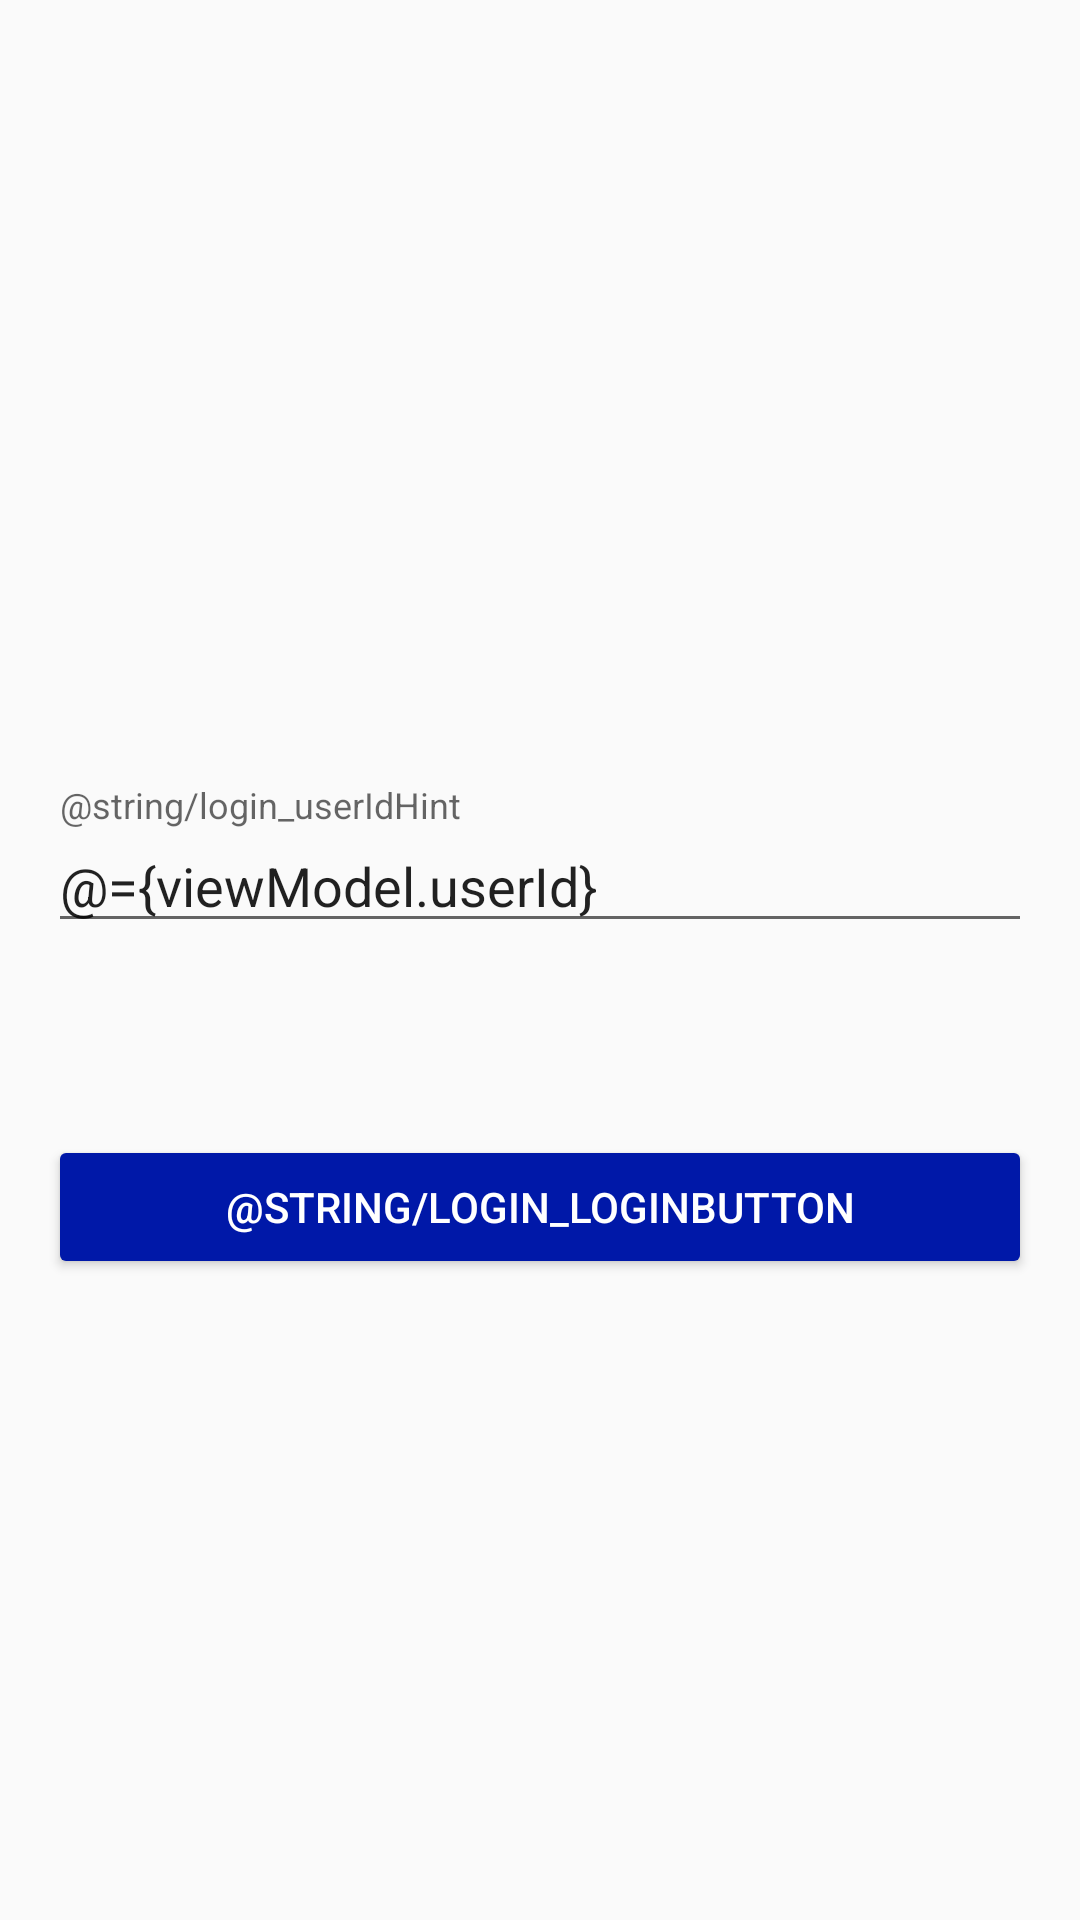

Here is an Android app screen rendered from its layout file. Give the layout XML and the strings, colors and styles it references.
<!-- AndroidManifest.xml: application theme AppTheme -->
<!-- res/layout/activity_login.xml -->
<?xml version="1.0" encoding="utf-8"?>
<layout
    xmlns:android="http://schemas.android.com/apk/res/android"
    xmlns:app="http://schemas.android.com/apk/res-auto"
    xmlns:tools="http://schemas.android.com/tools">

    <data>

        <variable
            name="viewModel"
            type="de.adessomobile.postbookchallenge.ui.login.LoginViewModel" />
    </data>

    <androidx.coordinatorlayout.widget.CoordinatorLayout
        android:layout_width="match_parent"
        android:layout_height="match_parent"
        tools:context=".ui.login.LoginActivity">

        <androidx.constraintlayout.widget.ConstraintLayout
            android:layout_width="match_parent"
            android:layout_height="match_parent"
            app:layout_behavior="@string/appbar_scrolling_view_behavior">

            <com.google.android.material.textfield.TextInputLayout
                android:id="@+id/login_til_userId"
                android:layout_width="0dp"
                android:layout_height="wrap_content"
                android:layout_marginStart="@dimen/standard_margin_2x"
                android:layout_marginTop="64dp"
                android:layout_marginEnd="@dimen/standard_margin_2x"
                android:layout_marginBottom="64dp"
                android:hint="@string/login_userIdHint"
                app:layout_constraintBottom_toTopOf="@id/login_btn_login"
                app:layout_constraintEnd_toEndOf="parent"
                app:layout_constraintStart_toStartOf="parent"
                app:layout_constraintTop_toTopOf="parent"
                app:layout_constraintVertical_chainStyle="packed">

                <com.google.android.material.textfield.TextInputEditText
                    android:id="@+id/login_et_userId"
                    android:layout_width="match_parent"
                    android:layout_height="wrap_content"
                    android:inputType="number"
                    android:text="@={viewModel.userId}" />
            </com.google.android.material.textfield.TextInputLayout>

            <Button
                android:id="@+id/login_btn_login"
                android:layout_width="0dp"
                android:layout_height="wrap_content"
                android:layout_marginStart="@dimen/standard_margin_2x"
                android:layout_marginEnd="@dimen/standard_margin_2x"
                android:layout_marginBottom="@dimen/standard_margin_2x"
                android:onClick="@{() -> viewModel.loginClicked()}"
                android:text="@string/login_loginButton"
                app:layout_constraintBottom_toBottomOf="parent"
                app:layout_constraintEnd_toEndOf="parent"
                app:layout_constraintStart_toStartOf="parent"
                app:layout_constraintTop_toBottomOf="@id/login_til_userId" />
        </androidx.constraintlayout.widget.ConstraintLayout>
    </androidx.coordinatorlayout.widget.CoordinatorLayout>
</layout>
<!-- resources referenced by this layout -->
<resources>
  <dimen name="standard_margin_2x">16dp</dimen>
  <style name="AppTheme" parent="Theme.AppCompat.Light.DarkActionBar">
          <item name="colorPrimary">@color/colorPrimary</item>
          <item name="colorPrimaryDark">@color/colorPrimaryDark</item>
          <item name="colorAccent">@color/colorAccent</item>
          <item name="buttonStyle">@style/Widget.AppCompat.Button.Colored</item>
      </style>
  <color name="colorPrimary">#0018A8</color>
  <color name="colorPrimaryDark">#001466</color>
  <color name="colorAccent">@color/colorPrimary</color>
</resources>
